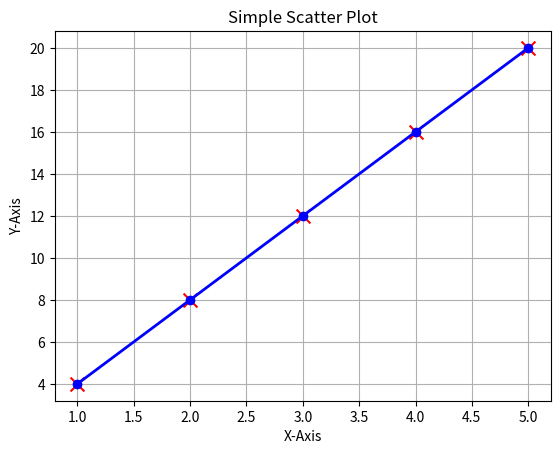

Here is the Python script that generated this plot:
import matplotlib.pyplot as plt

x = [1, 2, 3, 4, 5]
y = [4, 8, 12, 16, 20]


plt.plot(x, y, color='b', marker='o', linestyle='-', linewidth=2, markersize=6)
plt.title("Simple Line Chart")
plt.xlabel("X-Axis")
plt.ylabel("Y-Axis")
plt.grid(True)
plt.show()


plt.scatter(x, y, color='r', marker='x', s=100)  # s sets marker size
plt.title("Simple Scatter Plot")
plt.xlabel("X-Axis")
plt.ylabel("Y-Axis")
plt.grid(True)
plt.show()
